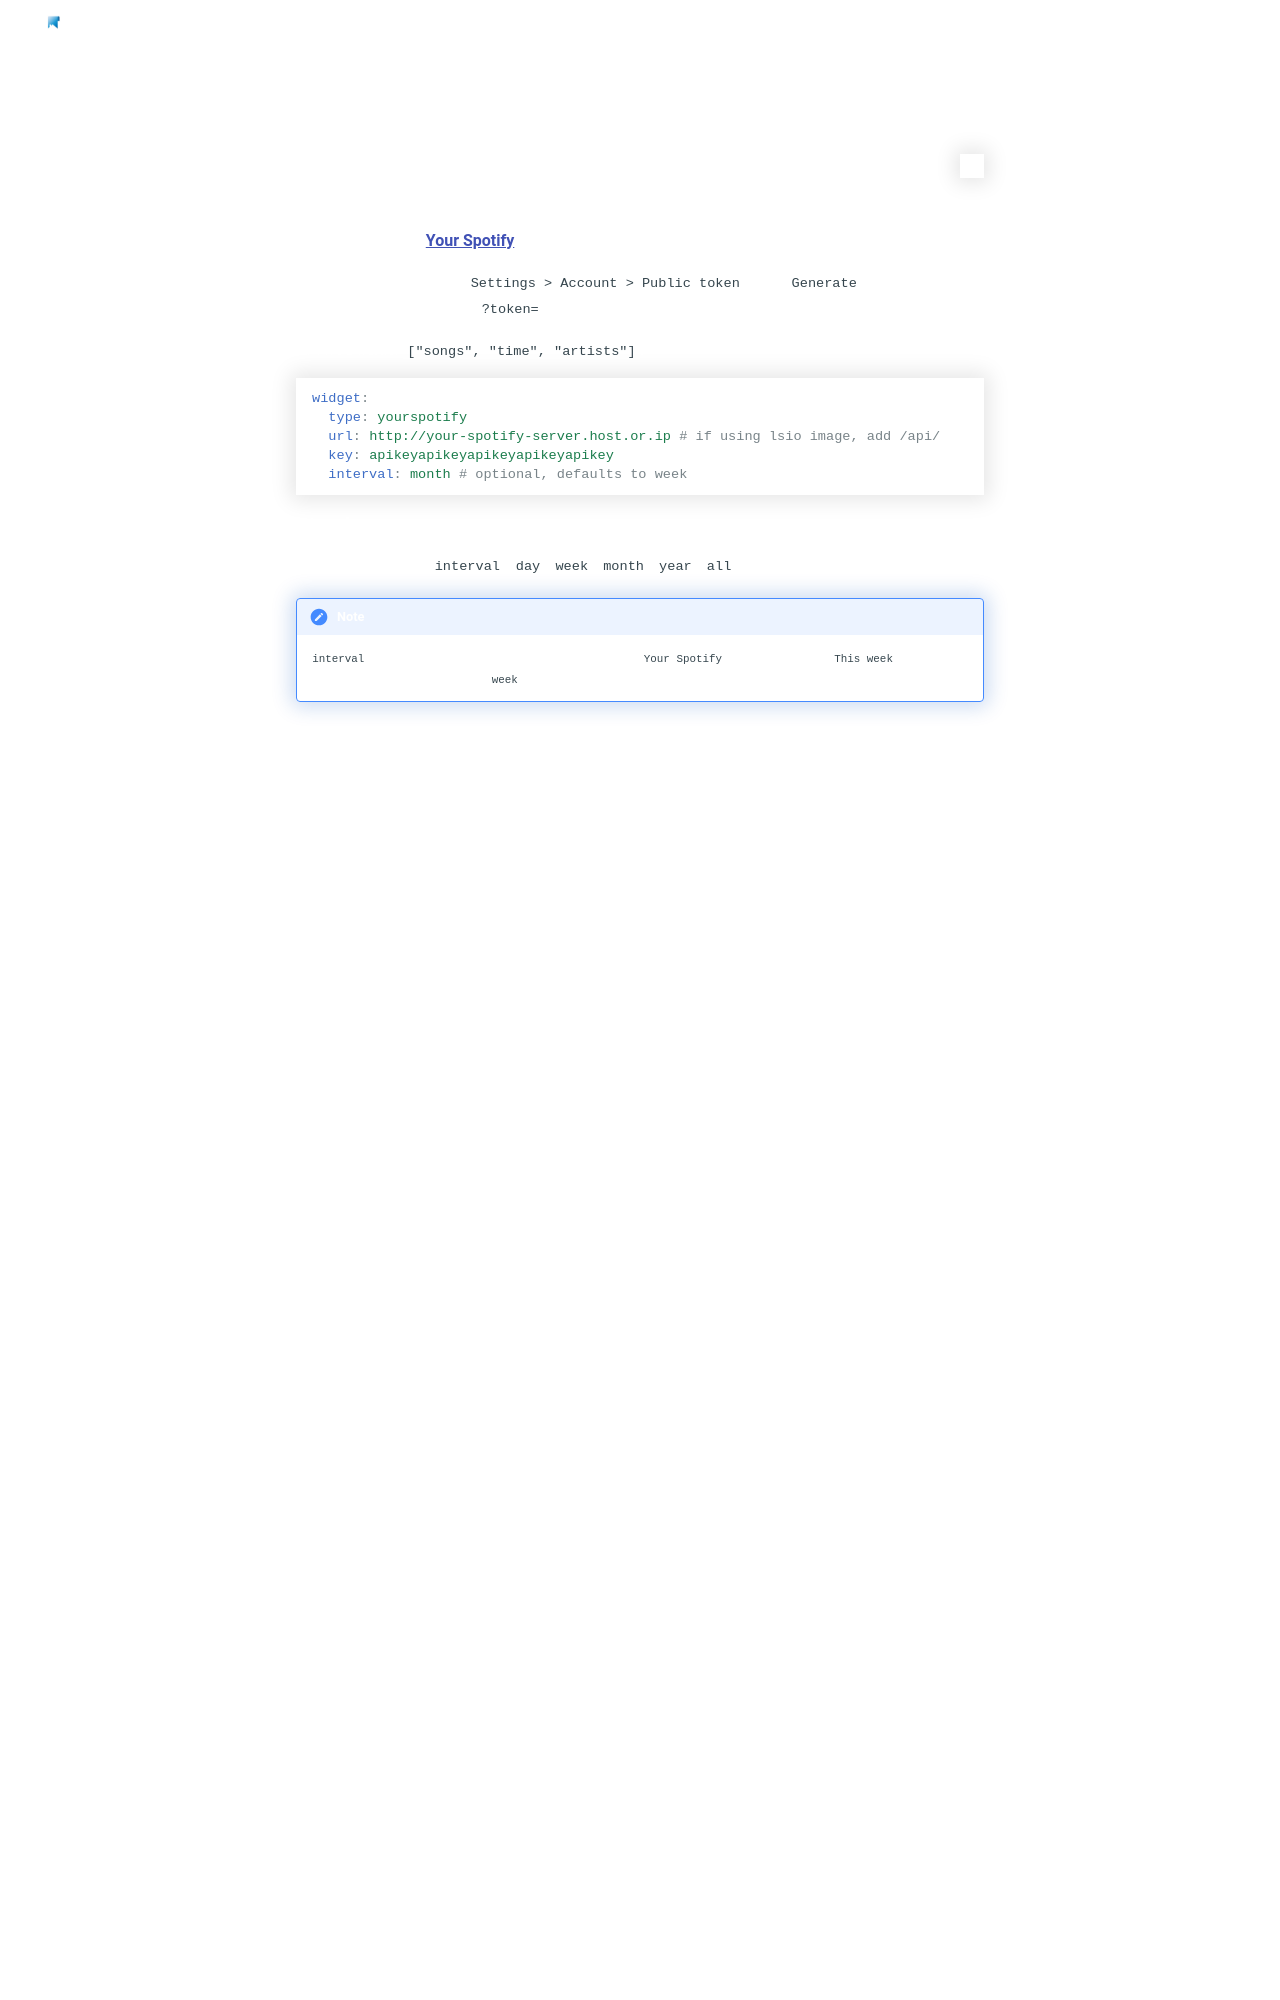

repository: StancuFlorin/homepage-plus · page: widgets/services/yourspotify/index.html · generator: mkdocs

---
title: Your Spotify
description: Your Spotify Widget Configuration
---

Learn more about [Your Spotify](https://github.com/Yooooomi/your_spotify).

Find your API key under `Settings > Account > Public token`, click `Generate` if not yet generated, copy key after
`?token=`.

Allowed fields: `["songs", "time", "artists"]`.
